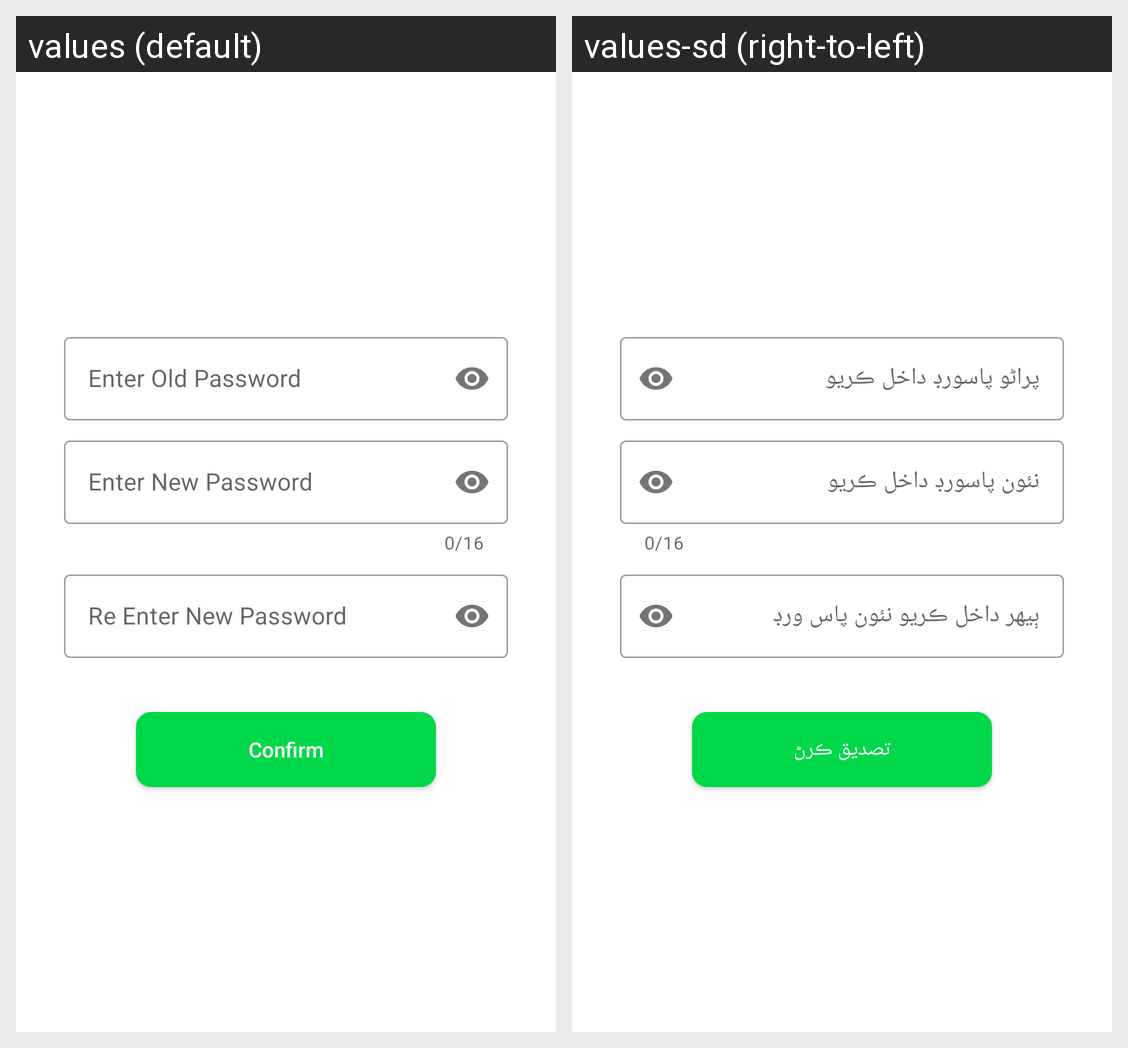

Here is an Android app screen in its default locale and in the app's own translations. Write out the translated-string differences for the strings that appear on this screen.
Android screen res/layout/fragment_change_password.xml rendered under 2 locales, left to right: values (default), values-sd (right-to-left). Device: Nexus 5 (rendered at 1080×1920; each locale shown at half size, 540×960, under a caption strip naming it); theme Theme.FarmersEcom.
Strings drawn on this screen, with the default value and each locale's value (text and hints the layout hard-codes, and strings that could not be matched under every locale, appear in the picture but are not listed):

enter_old_password
  values: Enter Old Password
  values-sd: پراڻو پاسورڊ داخل ڪريو

enter_new_password
  values: Enter New Password
  values-sd: نئون پاسورڊ داخل ڪريو

re_enter_new_password
  values: Re Enter New Password
  values-sd: ٻيهر داخل ڪريو نئون پاس ورڊ

confirm
  values: Confirm
  values-sd: تصديق ڪرڻ
